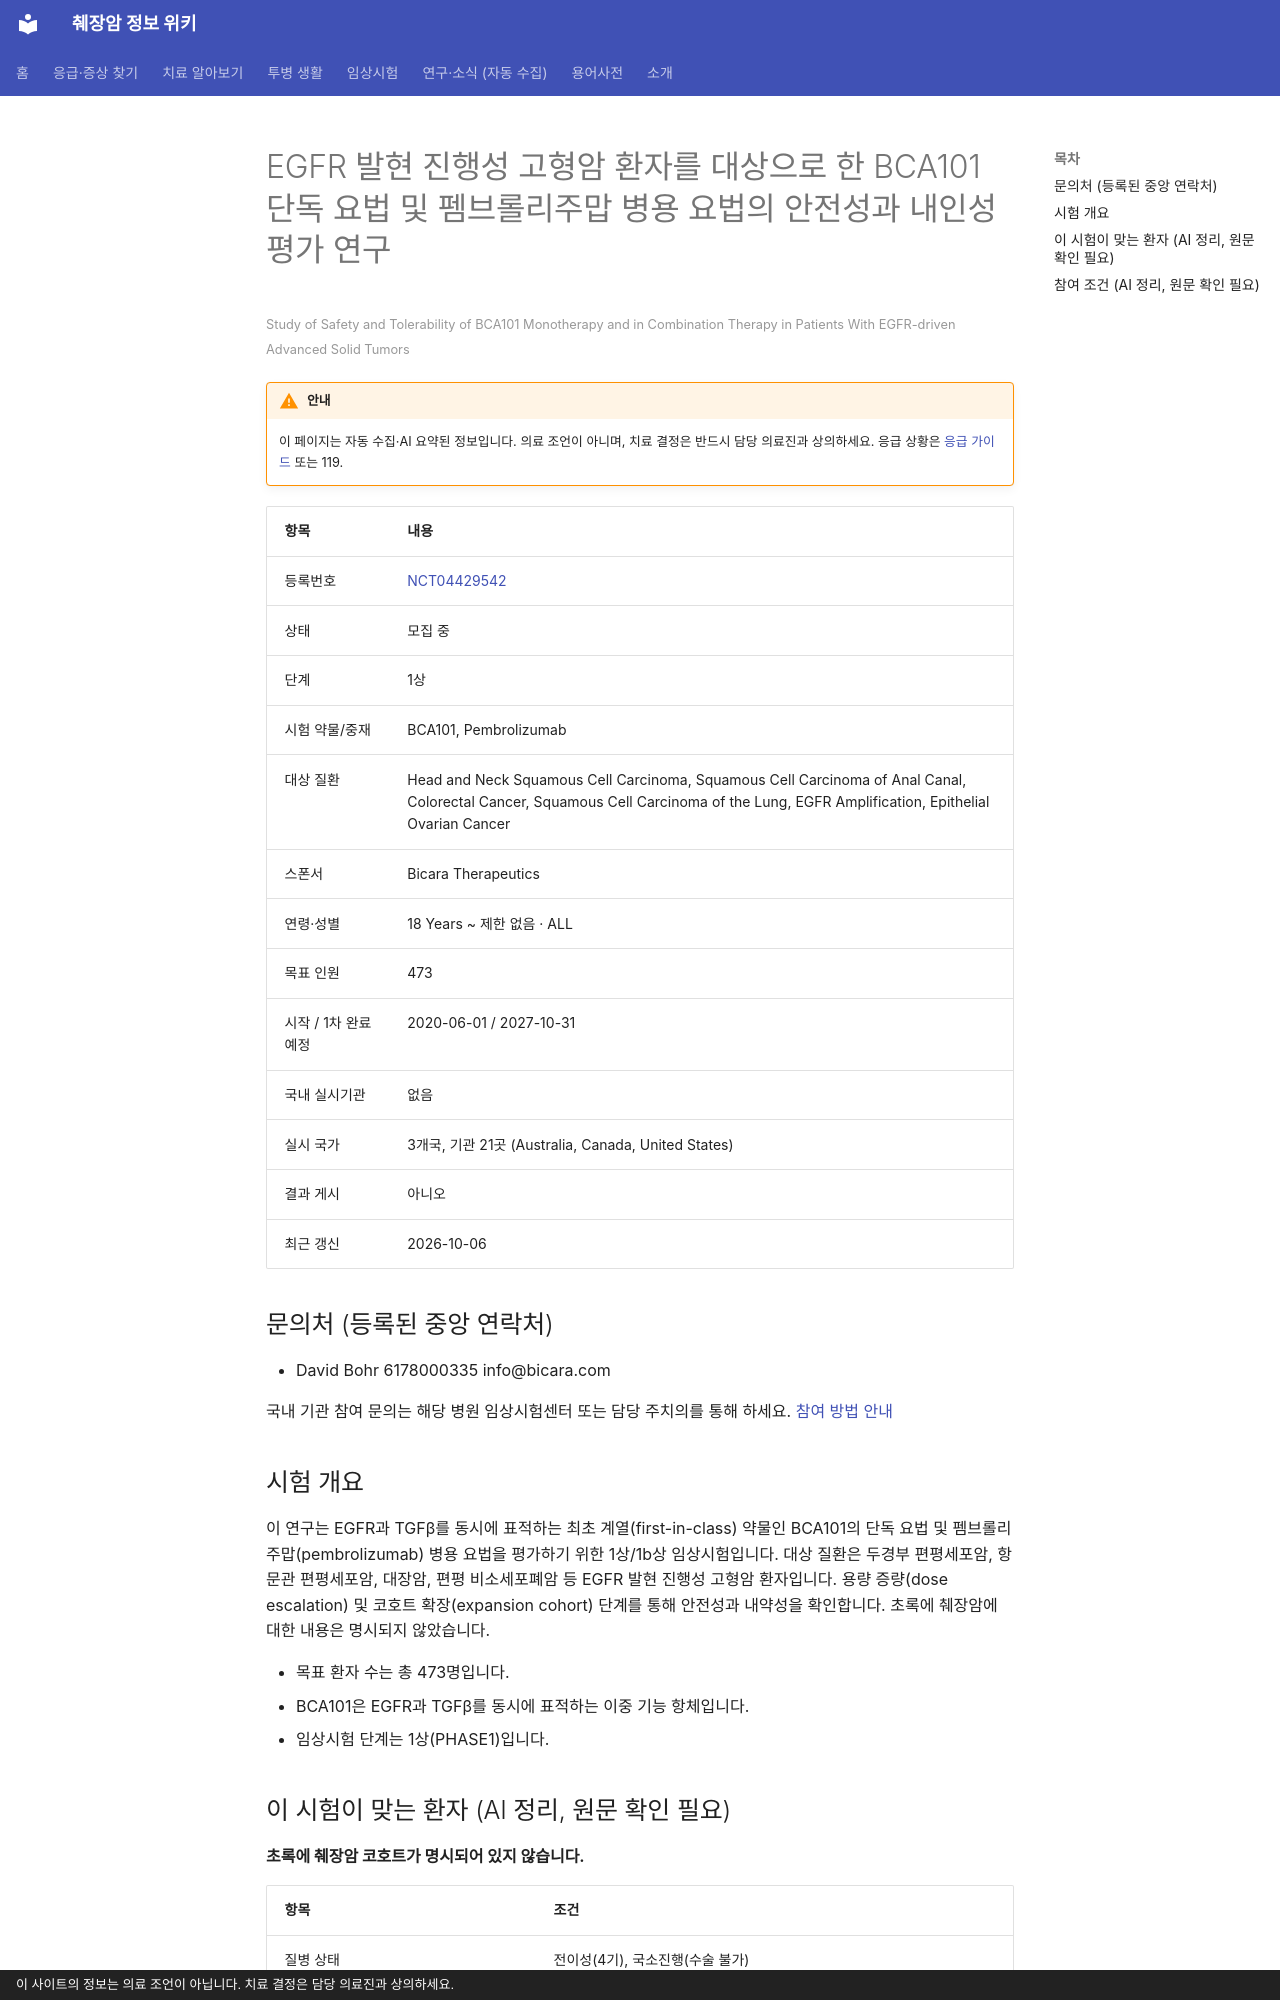

repository: hizorro88-rgb/papersearcher · page: _generated/trials/NCT04429542/index.html · generator: mkdocs · copyright: 이 사이트의 정보는 의료 조언이 아닙니다. 치료 결정은 담당 의료진과 상의하세요.

---
title: "NCT04429542 EGFR 발현 진행성 고형암 환자를 대상으로 한 BCA101 단독 요법 및 펨브롤리주맙 병용 요법의 안전성…"
description: "1상 · 모집 중"
comments: true
search:
  boost: 0.4
---

# EGFR 발현 진행성 고형암 환자를 대상으로 한 BCA101 단독 요법 및 펨브롤리주맙 병용 요법의 안전성과 내인성 평가 연구

<small>Study of Safety and Tolerability of BCA101 Monotherapy and in Combination Therapy in Patients With EGFR-driven Advanced Solid Tumors</small>

!!! warning "안내"
    이 페이지는 자동 수집·AI 요약된 정보입니다. 의료 조언이 아니며, 치료 결정은 반드시 담당 의료진과 상의하세요. 응급 상황은 [응급 가이드](../../guides/emergency/index.md) 또는 119.

| 항목 | 내용 |
|---|---|
| 등록번호 | [NCT04429542](https://clinicaltrials.gov/study/NCT04429542) |
| 상태 | 모집 중 |
| 단계 | 1상 |
| 시험 약물/중재 | BCA101, Pembrolizumab |
| 대상 질환 | Head and Neck Squamous Cell Carcinoma, Squamous Cell Carcinoma of Anal Canal, Colorectal Cancer, Squamous Cell Carcinoma of the Lung, EGFR Amplification, Epithelial Ovarian Cancer |
| 스폰서 | Bicara Therapeutics |
| 연령·성별 | 18 Years ~ 제한 없음 · ALL |
| 목표 인원 | 473 |
| 시작 / 1차 완료 예정 | 2020-06-01 / 2027-10-31 |
| 국내 실시기관 | 없음 |
| 실시 국가 | 3개국, 기관 21곳 (Australia, Canada, United States) |
| 결과 게시 | 아니오 |
| 최근 갱신 | 2026-10-06 |

## 문의처 (등록된 중앙 연락처)

- David Bohr 6178000335 info@bicara.com

국내 기관 참여 문의는 해당 병원 임상시험센터 또는 담당 주치의를 통해 하세요. [참여 방법 안내](../../guides/trials/how-to-apply.md)

## 시험 개요

이 연구는 EGFR과 TGFβ를 동시에 표적하는 최초 계열(first-in-class) 약물인 BCA101의 단독 요법 및 펨브롤리주맙(pembrolizumab) 병용 요법을 평가하기 위한 1상/1b상 임상시험입니다. 대상 질환은 두경부 편평세포암, 항문관 편평세포암, 대장암, 편평 비소세포폐암 등 EGFR 발현 진행성 고형암 환자입니다. 용량 증량(dose escalation) 및 코호트 확장(expansion cohort) 단계를 통해 안전성과 내약성을 확인합니다. 초록에 췌장암에 대한 내용은 명시되지 않았습니다.

- 목표 환자 수는 총 473명입니다.
- BCA101은 EGFR과 TGFβ를 동시에 표적하는 이중 기능 항체입니다.
- 임상시험 단계는 1상(PHASE1)입니다.

## 이 시험이 맞는 환자 (AI 정리, 원문 확인 필요)

**초록에 췌장암 코호트가 명시되어 있지 않습니다.**

| 항목 | 조건 |
|---|---|
| 질병 상태 | 전이성(4기), 국소진행(수술 불가) |
| 이전 항암 치료 | 이전 항암 2가지 이상 받은 분 |
| ECOG 수행능력 | 1 이하 |
| 측정 가능 병변 | 필요 |

주요 제외 기준: 항-EGFR 항체 투여 경력 · 이전 항-TGFβ 치료 경력 · 세툭시맙 등 항-EGFR 치료제 과민반응 병력 · 임산부 또는 수유부

내 상황에 맞는지 한 번에 보려면 [맞춤 임상시험 찾기](../../guides/trials/finder.md).
